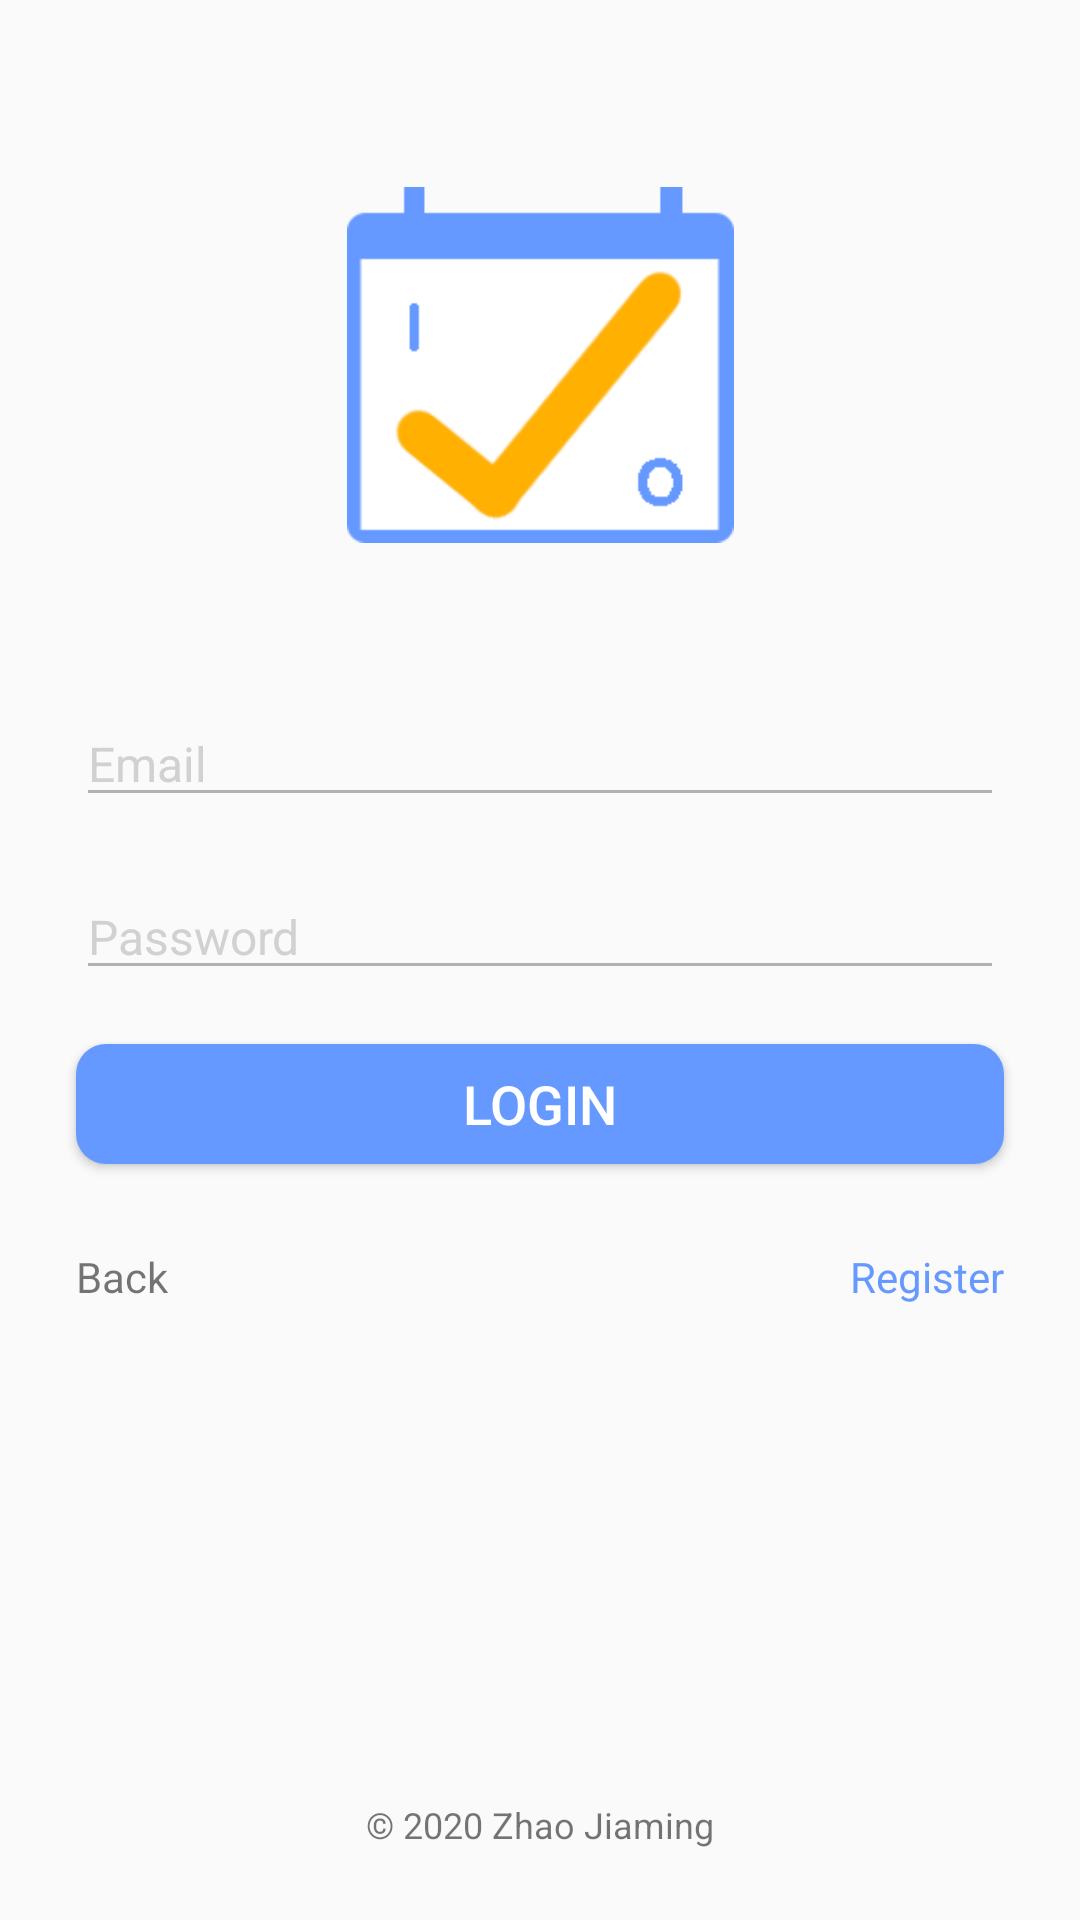

Reconstruct the res/layout file that produces this screen, plus the resources it refers to.
<!-- AndroidManifest.xml: application theme AppTheme -->
<!-- res/layout/activity_login.xml -->
<?xml version="1.0" encoding="utf-8"?>
<androidx.constraintlayout.widget.ConstraintLayout xmlns:android="http://schemas.android.com/apk/res/android"
    xmlns:app="http://schemas.android.com/apk/res-auto"
    xmlns:tools="http://schemas.android.com/tools"
    android:layout_width="match_parent"
    android:layout_height="match_parent"
    tools:context=".LoginActivity">


    <androidx.constraintlayout.widget.Guideline
        android:id="@+id/guideline"
        android:layout_width="wrap_content"
        android:layout_height="wrap_content"
        android:orientation="horizontal"
        app:layout_constraintGuide_percent="0.35" />

    <androidx.constraintlayout.widget.Guideline
        android:id="@+id/guideline13"
        android:layout_width="wrap_content"
        android:layout_height="wrap_content"
        android:orientation="horizontal"
        app:layout_constraintGuide_percent="0.03" />

    <androidx.constraintlayout.widget.Guideline
        android:id="@+id/guideline2"
        android:layout_width="wrap_content"
        android:layout_height="wrap_content"
        android:orientation="vertical"
        app:layout_constraintGuide_percent="0.07" />

    <androidx.constraintlayout.widget.Guideline
        android:id="@+id/guideline3"
        android:layout_width="wrap_content"
        android:layout_height="wrap_content"
        android:orientation="vertical"
        app:layout_constraintGuide_percent="0.93" />

    <androidx.constraintlayout.widget.Guideline
        android:id="@+id/guideline4"
        android:layout_width="wrap_content"
        android:layout_height="wrap_content"
        android:orientation="horizontal"
        app:layout_constraintGuide_percent="0.44" />

    <androidx.constraintlayout.widget.Guideline
        android:id="@+id/guideline5"
        android:layout_width="wrap_content"
        android:layout_height="wrap_content"
        android:orientation="horizontal"
        app:layout_constraintGuide_percent="0.53" />

    <androidx.constraintlayout.widget.Guideline
        android:id="@+id/guideline6"
        android:layout_width="wrap_content"
        android:layout_height="wrap_content"
        android:orientation="horizontal"
        app:layout_constraintGuide_percent="0.62" />

    <androidx.constraintlayout.widget.Guideline
        android:id="@+id/guideline7"
        android:layout_width="wrap_content"
        android:layout_height="wrap_content"
        android:orientation="horizontal"
        app:layout_constraintGuide_percent="0.71" />


    <androidx.constraintlayout.widget.Guideline
        android:id="@+id/guideline8"
        android:layout_width="wrap_content"
        android:layout_height="wrap_content"
        android:orientation="horizontal"
        app:layout_constraintGuide_percent="0.8" />

    <androidx.constraintlayout.widget.Guideline
        android:id="@+id/guideline9"
        android:layout_width="wrap_content"
        android:layout_height="wrap_content"
        android:orientation="horizontal"
        app:layout_constraintGuide_percent="0.9" />

    <EditText
        android:id="@+id/login_email"
        android:layout_width="0dp"
        android:layout_height="wrap_content"
        android:alpha="@dimen/inputAlpha"
        android:ems="10"
        android:hint="@string/emailHint"
        android:inputType="textWebEmailAddress"
        android:textColorHighlight="@color/colorPrimary"
        android:textColorHint="@color/hintColor"
        android:textSize="16sp"
        app:layout_constraintBottom_toTopOf="@+id/guideline4"
        app:layout_constraintEnd_toStartOf="@+id/guideline3"
        app:layout_constraintStart_toStartOf="@+id/guideline2"
        app:layout_constraintTop_toTopOf="@+id/guideline"
        android:autofillHints="" />

    <EditText
        android:id="@+id/login_pwd"
        android:layout_width="0dp"
        android:layout_height="wrap_content"
        android:alpha="@dimen/inputAlpha"
        android:ems="10"
        android:hint="@string/passwordHint"
        android:inputType="textPassword"
        android:textColorHint="@color/hintColor"
        android:textSize="16sp"
        app:layout_constraintBottom_toTopOf="@+id/guideline5"
        app:layout_constraintEnd_toStartOf="@+id/guideline3"
        app:layout_constraintStart_toStartOf="@+id/guideline2"
        app:layout_constraintTop_toTopOf="@+id/guideline4"
        android:autofillHints="" />

    <Button
        android:id="@+id/login_button"
        android:layout_width="0dp"
        android:layout_height="40dp"
        android:background="@drawable/round_button_shape"
        android:backgroundTint="@color/colorPrimary"
        android:fadingEdge="horizontal"
        android:text="@string/loginButtonText"
        android:textColor="@android:color/white"
        android:textSize="18sp"
        app:layout_constraintBottom_toTopOf="@+id/guideline6"
        app:layout_constraintEnd_toStartOf="@+id/guideline3"
        app:layout_constraintStart_toStartOf="@+id/guideline2"
        app:layout_constraintTop_toTopOf="@+id/guideline5" />

    <TextView
        android:id="@+id/switchToRegister"
        android:layout_width="wrap_content"
        android:layout_height="0dp"

        android:clickable="true"
        android:gravity="center"
        android:text="@string/registerSwitcherText"
        android:textColor="@color/colorPrimary"
        android:textSize="14sp"
        app:layout_constraintBottom_toTopOf="@+id/guideline7"
        app:layout_constraintEnd_toStartOf="@+id/guideline3"
        app:layout_constraintTop_toTopOf="@+id/guideline6"
        android:focusable="true" />

    <TextView
        android:id="@+id/finishLogin"
        android:layout_width="wrap_content"
        android:layout_height="0dp"

        android:clickable="true"
        android:gravity="center"
        android:text="@string/backText"
        android:textSize="14sp"
        app:layout_constraintBottom_toTopOf="@+id/guideline7"
        app:layout_constraintStart_toStartOf="@+id/guideline2"
        app:layout_constraintTop_toTopOf="@+id/guideline6"
        android:focusable="true" />

    <TextView
        android:id="@+id/finishRegister"
        android:layout_width="wrap_content"
        android:layout_height="0dp"

        android:clickable="true"
        android:focusable="true"
        android:gravity="center"
        android:text="@string/backText"
        android:textSize="14sp"
        android:visibility="gone"
        app:layout_constraintBottom_toTopOf="@+id/guideline8"
        app:layout_constraintStart_toStartOf="@+id/guideline2"
        app:layout_constraintTop_toTopOf="@+id/guideline7" />

    <TextView
        android:id="@+id/switchToLogin"
        android:layout_width="wrap_content"
        android:layout_height="0dp"

        android:clickable="true"
        android:gravity="center"
        android:text="@string/sign_inSwitcher"
        android:textColor="@color/colorPrimary"
        android:textSize="14sp"
        android:visibility="gone"
        app:layout_constraintBottom_toTopOf="@+id/guideline8"
        app:layout_constraintEnd_toStartOf="@+id/guideline3"
        app:layout_constraintTop_toTopOf="@+id/guideline7"
        android:focusable="true" />

    <EditText
        android:id="@+id/register_username"
        android:layout_width="0dp"
        android:layout_height="wrap_content"
        android:alpha="@dimen/inputAlpha"
        android:autofillHints=""
        android:ems="10"
        android:hint="@string/usernameHint"
        android:inputType="textPersonName"
        android:textColorHint="@color/hintColor"
        android:textSize="16sp"
        android:visibility="gone"
        app:layout_constraintBottom_toTopOf="@+id/guideline4"
        app:layout_constraintEnd_toStartOf="@+id/guideline3"
        app:layout_constraintStart_toStartOf="@+id/guideline2"
        app:layout_constraintTop_toTopOf="@+id/guideline" />

    <EditText
        android:id="@+id/register_email"
        android:layout_width="0dp"
        android:layout_height="wrap_content"
        android:alpha="@dimen/inputAlpha"
        android:ems="10"
        android:hint="@string/emailHint"
        android:inputType="textEmailAddress"
        android:textColorHint="@color/hintColor"
        android:textSize="16sp"
        android:visibility="gone"
        app:layout_constraintBottom_toTopOf="@+id/guideline5"
        app:layout_constraintEnd_toStartOf="@+id/guideline3"
        app:layout_constraintStart_toStartOf="@+id/guideline2"
        app:layout_constraintTop_toTopOf="@+id/guideline4"
        android:autofillHints="" />

    <EditText
        android:id="@+id/register_pwd"
        android:layout_width="0dp"
        android:layout_height="wrap_content"
        android:alpha="@dimen/inputAlpha"
        android:autofillHints=""
        android:ems="10"
        android:hint="@string/passwordHint"
        android:inputType="textPassword"
        android:textColorHint="@color/hintColor"
        android:textSize="16sp"
        android:visibility="gone"
        app:layout_constraintBottom_toTopOf="@+id/guideline6"
        app:layout_constraintEnd_toStartOf="@+id/guideline3"
        app:layout_constraintStart_toStartOf="@+id/guideline2"
        app:layout_constraintTop_toTopOf="@+id/guideline5" />

    <Button
        android:id="@+id/register_button"
        android:layout_width="0dp"
        android:layout_height="40dp"
        android:background="@drawable/round_button_shape"
        android:backgroundTint="@color/colorPrimary"
        android:text="@string/registerButtonText"
        android:textColor="@android:color/white"
        android:textSize="18sp"
        android:visibility="gone"
        app:layout_constraintBottom_toTopOf="@+id/guideline7"
        app:layout_constraintEnd_toStartOf="@+id/guideline3"
        app:layout_constraintStart_toStartOf="@+id/guideline2"
        app:layout_constraintTop_toTopOf="@+id/guideline6" />

    <TextView
        android:id="@+id/copyright"
        android:layout_width="wrap_content"
        android:layout_height="wrap_content"
        android:text="@string/copyrightText"
        android:textSize="12sp"
        app:layout_constraintBottom_toBottomOf="parent"
        app:layout_constraintEnd_toStartOf="@+id/guideline3"
        app:layout_constraintStart_toStartOf="@+id/guideline2"
        app:layout_constraintTop_toTopOf="@+id/guideline9" />

    <ImageView
        android:id="@+id/login_logo"
        android:layout_width="129dp"
        android:layout_height="144dp"
        android:contentDescription="@string/logoDescription"
        app:layout_constraintBottom_toTopOf="@+id/guideline"
        app:layout_constraintEnd_toStartOf="@+id/guideline3"
        app:layout_constraintStart_toStartOf="@+id/guideline2"
        app:layout_constraintTop_toTopOf="@+id/guideline13"
        app:srcCompat="@drawable/logo" />
</androidx.constraintlayout.widget.ConstraintLayout>
<!-- resources referenced by this layout -->
<resources>
  <color name="colorPrimary">#6699FF</color>
  <color name="hintColor">#C8C7C7</color>
  <dimen name="inputAlpha">0.8</dimen>
  <!-- drawable logo: png bitmap (drawable, 5876 bytes) -->
  <!-- drawable round_button_shape (drawable) -->
  <?xml version="1.0" encoding="utf-8"?>
  <shape xmlns:android="http://schemas.android.com/apk/res/android"
      android:shape="rectangle">
      
      <solid android:color="#FFFFFF" />
      
      <corners
          android:radius="10dip" />
      
  
  
  
  
  
  
      
      <padding
          android:left="5dp"
          android:top="5dp"
          android:right="5dp"
          android:bottom="5dp"
          />
  </shape>
  <string name="backText">Back</string>
  <string name="copyrightText">© 2020 Zhao Jiaming</string>
  <string name="emailHint">Email</string>
  <string name="loginButtonText">LOGIN</string>
  <string name="logoDescription">logo</string>
  <string name="passwordHint">Password</string>
  <string name="registerButtonText">Register</string>
  <string name="registerSwitcherText">Register</string>
  <string name="sign_inSwitcher">Sign in</string>
  <string name="usernameHint">Username</string>
  <style name="AppTheme" parent="Theme.AppCompat.Light.DarkActionBar">
          
          <item name="colorPrimary">@color/colorPrimary</item>
          <item name="colorPrimaryDark">@color/colorPrimaryDark</item> 
          <item name="colorAccent">@color/colorAccent</item>
  
          
          <item name="colorControlActivated">@color/colorPrimary</item>
          
          <item name="colorSwitchThumbNormal">@android:color/white</item>
          
          <item name="android:colorForeground">@color/darkGray</item>
      </style>
  <color name="colorPrimaryDark">@android:color/white</color>
  <color name="colorAccent">@color/colorPrimary</color>
  <color name="darkGray">#636363</color>
</resources>
